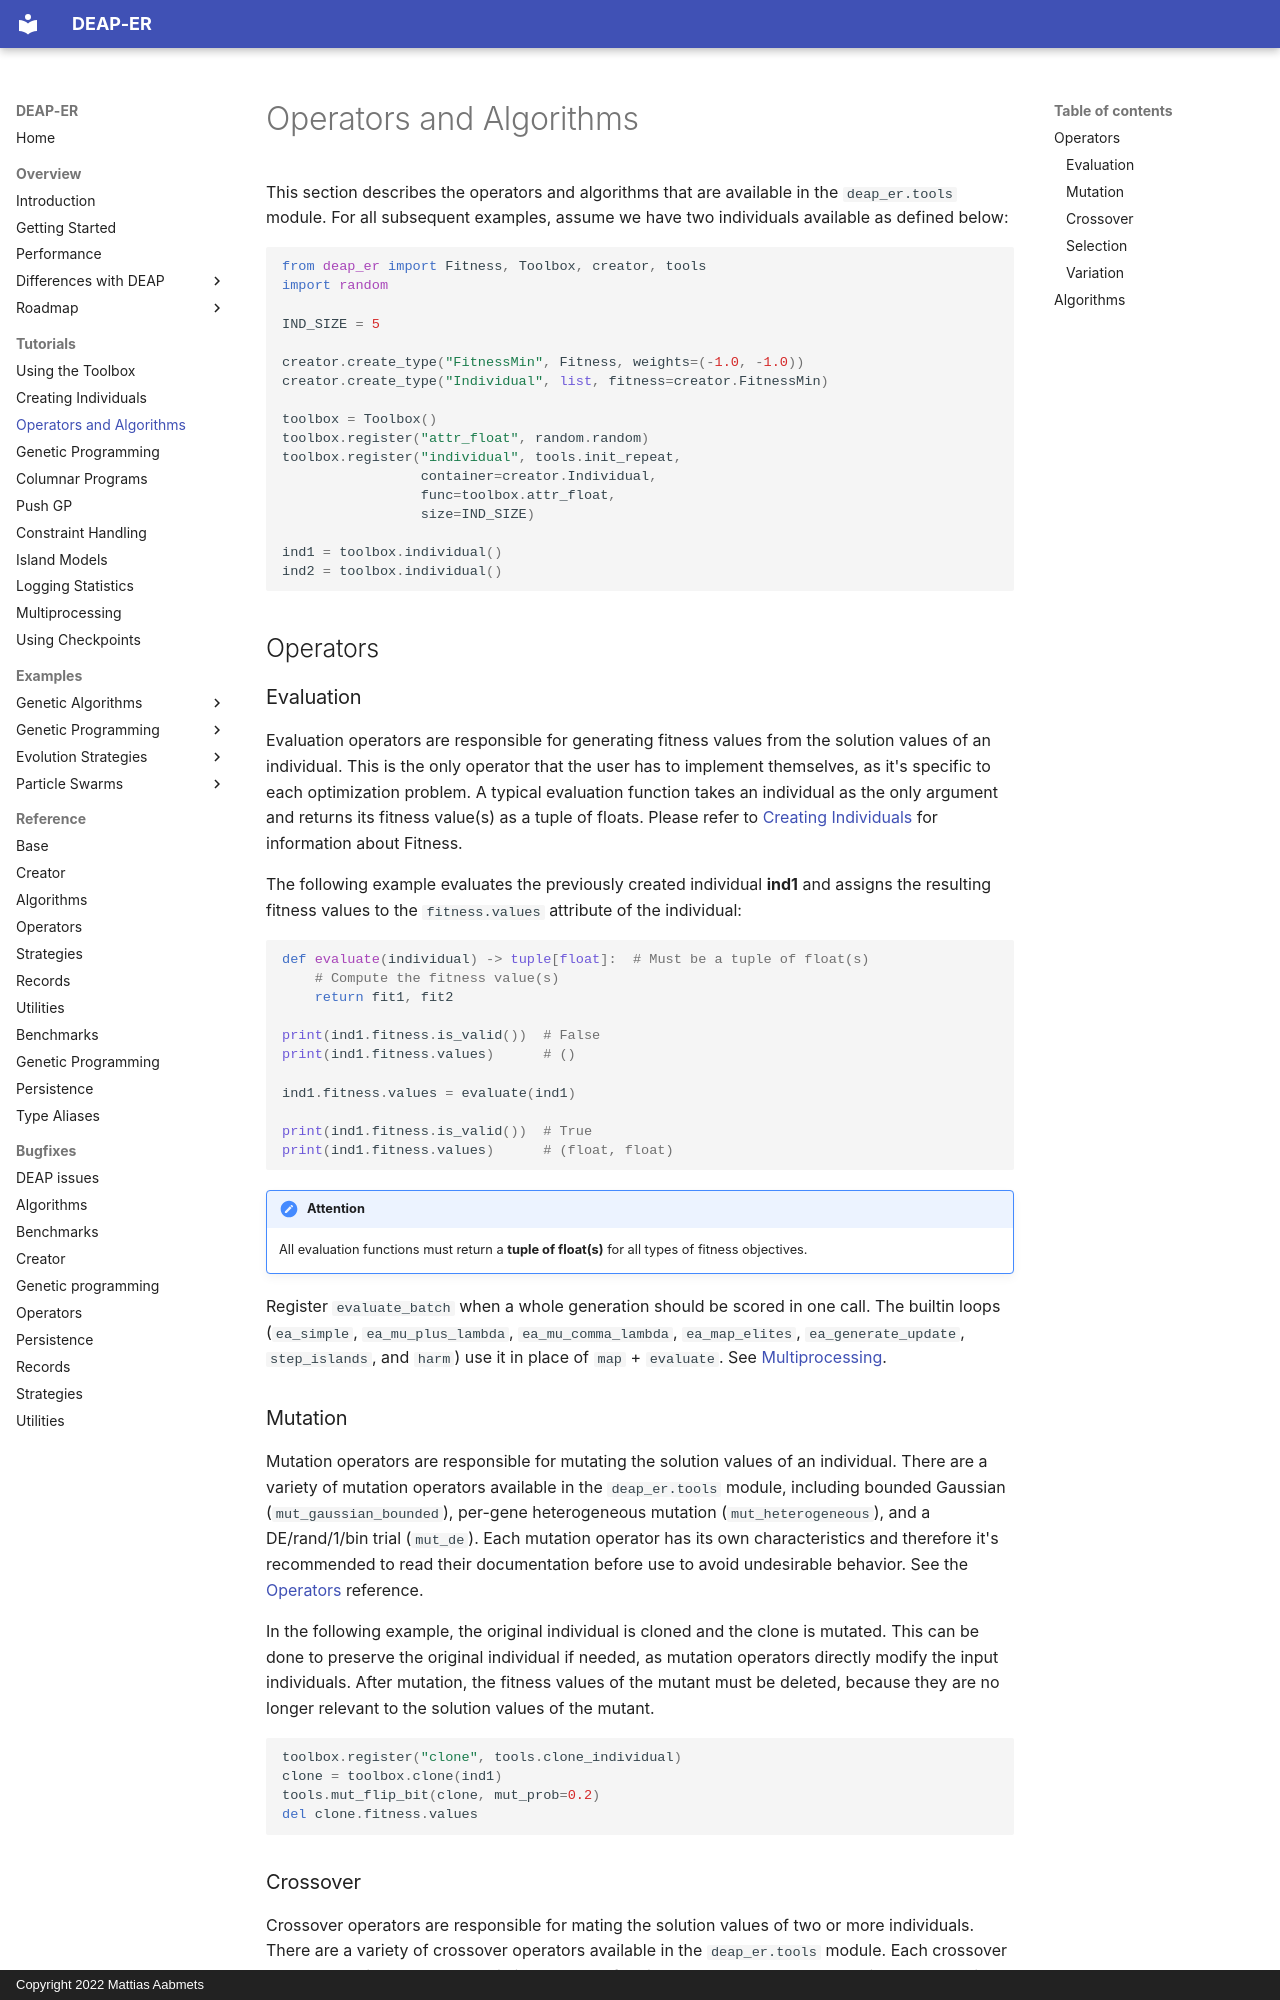

repository: aabmets/deap-er · page: tutorials/operators_and_algorithms/index.html · generator: mkdocs · copyright: Copyright 2022 Mattias Aabmets

# Operators and Algorithms

This section describes the operators and algorithms that are available in the
`deap_er.tools` module. For all subsequent examples, assume we have two
individuals available as defined below:

```python
from deap_er import Fitness, Toolbox, creator, tools
import random

IND_SIZE = 5

creator.create_type("FitnessMin", Fitness, weights=(-1.0, -1.0))
creator.create_type("Individual", list, fitness=creator.FitnessMin)

toolbox = Toolbox()
toolbox.register("attr_float", random.random)
toolbox.register("individual", tools.init_repeat,
                 container=creator.Individual,
                 func=toolbox.attr_float,
                 size=IND_SIZE)

ind1 = toolbox.individual()
ind2 = toolbox.individual()
```

## Operators

### Evaluation

Evaluation operators are responsible for generating fitness values from the
solution values of an individual. This is the only operator that the user has
to implement themselves, as it's specific to each optimization problem. A
typical evaluation function takes an individual as the only argument and
returns its fitness value(s) as a tuple of floats. Please refer to
[Creating Individuals](creating_individuals.md) for information about Fitness.

The following example evaluates the previously created individual **ind1** and
assigns the resulting fitness values to the `fitness.values` attribute of the
individual:

```python
def evaluate(individual) -> tuple[float]:  # Must be a tuple of float(s)
    # Compute the fitness value(s)
    return fit1, fit2

print(ind1.fitness.is_valid())  # False
print(ind1.fitness.values)      # ()

ind1.fitness.values = evaluate(ind1)

print(ind1.fitness.is_valid())  # True
print(ind1.fitness.values)      # (float, float)
```

!!! attention
    All evaluation functions must return a **tuple of float(s)** for all types
    of fitness objectives.

Register `evaluate_batch` when a whole generation should be scored
in one call. The builtin loops (`ea_simple`, `ea_mu_plus_lambda`,
`ea_mu_comma_lambda`, `ea_map_elites`, `ea_generate_update`,
`step_islands`, and `harm`) use it in place of `map` + `evaluate`.
See [Multiprocessing](multiprocessing.md).

### Mutation

Mutation operators are responsible for mutating the solution values of an
individual. There are a variety of mutation operators available in the
`deap_er.tools` module, including bounded Gaussian (`mut_gaussian_bounded`),
per-gene heterogeneous mutation (`mut_heterogeneous`), and a
DE/rand/1/bin trial (`mut_de`). Each mutation operator has its own
characteristics and therefore it's recommended to read their documentation
before use to avoid undesirable behavior. See the
[Operators](../reference/operators.md) reference.

In the following example, the original individual is cloned and the clone is
mutated. This can be done to preserve the original individual if needed, as
mutation operators directly modify the input individuals. After mutation, the
fitness values of the mutant must be deleted, because they are no longer
relevant to the solution values of the mutant.

```python
toolbox.register("clone", tools.clone_individual)
clone = toolbox.clone(ind1)
tools.mut_flip_bit(clone, mut_prob=0.2)
del clone.fitness.values
```
